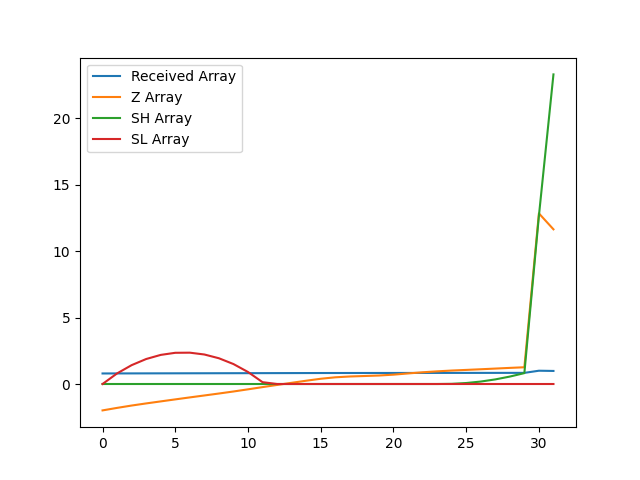

The file beside this chart, header and first rows:
, index, year, val, Received Array, Z Array, SH Array, SL Array
0, 11618, 1990, 12785, 0.7935, -1.987, 0.0, 0.0
1, 11621, 1991, 12828, 0.7961, -1.798, 0.0, 0.7983
2, 11624, 1992, 12867, 0.7986, -1.622, 0.0, 1.42
3, 11627, 1993, 12903, 0.8008, -1.462, 0.0, 1.882
4, 11630, 1994, 12937, 0.8029, -1.31, 0.0, 2.191
5, 11633, 1995, 12971, 0.805, -1.158, 0.0, 2.35
6, 11636, 1996, 13005, 0.8071, -1.009, 0.0, 2.359
7, 11639, 1997, 13037, 0.8091, -0.8632, 0.0, 2.222
8, 11642, 1998, 13070, 0.8112, -0.7167, 0.0, 1.939
9, 11645, 1999, 13105, 0.8133, -0.5639, 0.0, 1.502
10, 11648, 2000, 13141, 0.8156, -0.4014, 0.0, 0.9038
11, 11651, 2001, 13179, 0.8179, -0.234, 0.0, 0.1378
12, 11654, 2002, 13215, 0.8202, -0.07052, 0.0, 0.0
13, 11657, 2003, 13251, 0.8224, 0.09034, 0.0, 0.0
14, 11660, 2004, 13287, 0.8246, 0.2472, 0.0, 0.0
15, 11663, 2005, 13320, 0.8266, 0.3947, 0.0, 0.0
16, 11666, 2006, 13344, 0.8282, 0.504, 0.0, 0.0
17, 11669, 2007, 13358, 0.829, 0.566, 0.0, 0.0
18, 11672, 2008, 13366, 0.8295, 0.602, 0.0, 0.0
19, 11675, 2009, 13374, 0.83, 0.6388, 0.0, 0.0
20, 11678, 2010, 13389, 0.8309, 0.7038, 0.0, 0.0
21, 11681, 2011, 13409, 0.8322, 0.7948, 0.0, 0.0
22, 11684, 2012, 13429, 0.8334, 0.8818, 0.0, 0.0
23, 11687, 2013, 13445, 0.8344, 0.9528, 0.0, 0.0
24, 11690, 2014, 13458, 0.8353, 1.013, 0.01317, 0.0
25, 11693, 2015, 13469, 0.8359, 1.061, 0.07395, 0.0
26, 11696, 2016, 13480, 0.8366, 1.11, 0.1843, 0.0
27, 11699, 2017, 13492, 0.8373, 1.161, 0.3457, 0.0
28, 11702, 2018, 13503, 0.838, 1.213, 0.5591, 0.0
29, 11705, 2019, 13514, 0.8387, 1.26, 0.8194, 0.0
30, 11708, 2020, 16113, 1.0, 12.85, 12.66, 0.0
31, 11711, 2021, 15844, 0.9833, 11.65, 23.31, 0.0
